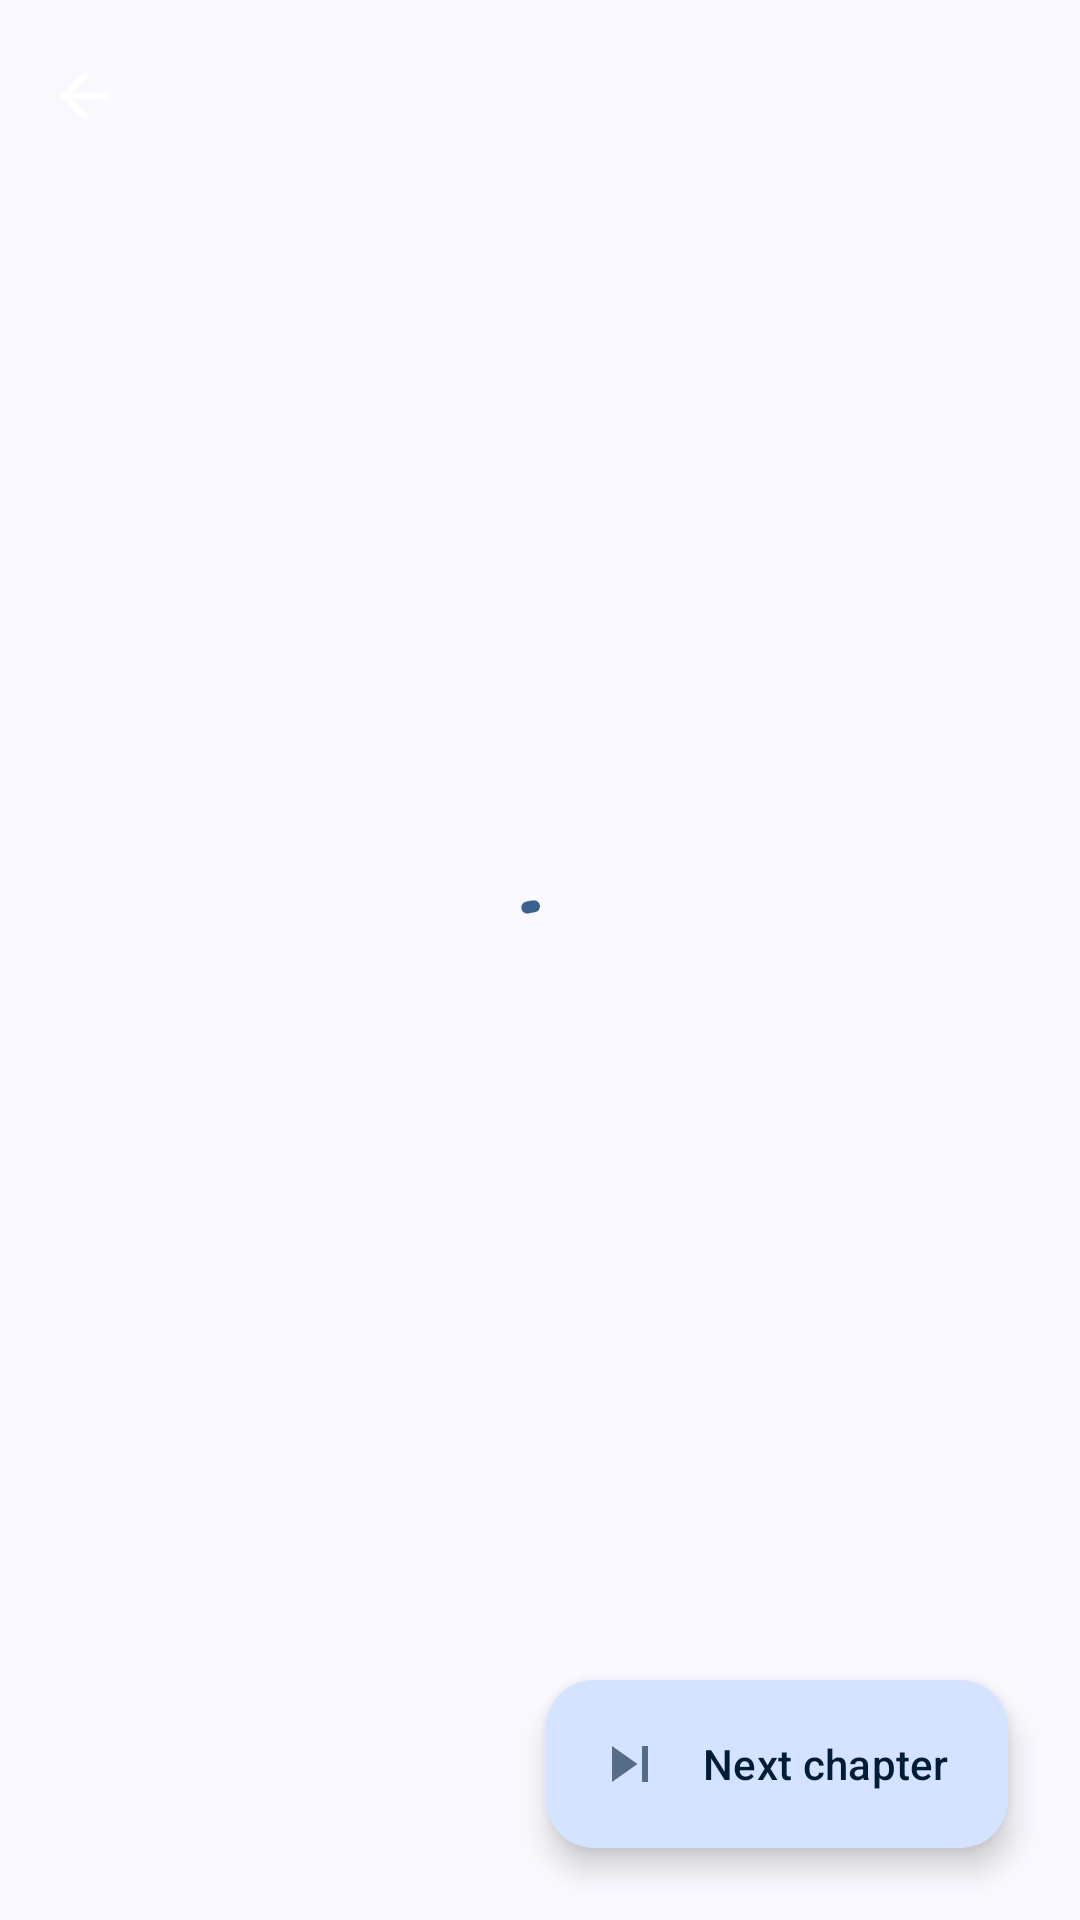

The Android layout XML behind this screen, and the referenced resources:
<!-- AndroidManifest.xml: application theme Theme.CopyMangaNew -->
<!-- res/layout/manga_reader_layout.xml -->
<?xml version="1.0" encoding="utf-8"?>
<androidx.coordinatorlayout.widget.CoordinatorLayout xmlns:android="http://schemas.android.com/apk/res/android"
    xmlns:app="http://schemas.android.com/apk/res-auto"
    xmlns:tools="http://schemas.android.com/tools"
    android:id="@+id/manga_reader_root"
    android:layout_width="match_parent"
    android:layout_height="match_parent"
    tools:context=".MangaReaderActivity">


    <androidx.viewpager2.widget.ViewPager2
        android:id="@+id/manga_reader_view"
        android:layout_width="match_parent"
        android:layout_height="match_parent"
        android:layoutDirection="rtl" />

    <com.google.android.material.progressindicator.CircularProgressIndicator
        android:id="@+id/c_bar_main"
        android:layout_width="wrap_content"
        android:layout_height="wrap_content"
        android:layout_gravity="center"
        android:indeterminate="true" />

    <com.google.android.material.appbar.AppBarLayout
        android:id="@+id/appbar_reader"
        android:layout_width="match_parent"
        android:layout_height="wrap_content"
        android:fitsSystemWindows="true"
        app:layout_behavior="com.google.android.material.appbar.AppBarLayout$Behavior"
        tools:ignore="MissingConstraints">

        <com.google.android.material.appbar.MaterialToolbar
            android:id="@+id/manga_reader_toolbar"
            android:layout_width="match_parent"
            android:layout_height="wrap_content"
            android:background="?colorSurface"
            app:navigationIcon="@drawable/ic_arrow_back"
            app:navigationIconTint="?textColorMe"/>


    </com.google.android.material.appbar.AppBarLayout>

    <com.google.android.material.floatingactionbutton.ExtendedFloatingActionButton
        android:id="@+id/exp_reader_fab"
        android:layout_width="wrap_content"
        android:layout_height="wrap_content"
        android:text="@string/next_chapter"
        app:icon="@drawable/ic_manga_next"
        android:layout_gravity="bottom|end"
        android:layout_margin="24dp"/>

</androidx.coordinatorlayout.widget.CoordinatorLayout>
<!-- resources referenced by this layout -->
<resources>
  <!-- drawable ic_arrow_back (drawable-anydpi) -->
  <vector xmlns:android="http://schemas.android.com/apk/res/android"
      android:width="24dp"
      android:height="24dp"
      android:tint="?colorControlNormal"
      android:viewportWidth="24"
      android:viewportHeight="24">
  
      <path
          android:fillColor="@android:color/white"
          android:pathData="M20,11H7.83l5.59,-5.59L12,4l-8,8 8,8 1.41,-1.41L7.83,13H20v-2z" />
  
  </vector>
  <!-- drawable ic_manga_next (drawable-anydpi) -->
  <vector xmlns:android="http://schemas.android.com/apk/res/android"
      android:width="24dp"
      android:height="24dp"
      android:alpha="0.6"
      android:tint="#333333"
      android:viewportWidth="24"
      android:viewportHeight="24">
  
      <path
          android:fillColor="@android:color/white"
          android:pathData="M6,18l8.5,-6L6,6v12zM16,6v12h2V6h-2z" />
  
  </vector>
  <string name="next_chapter">Next chapter</string>
  <style name="Theme.CopyMangaNew" parent="AppTheme">
          <item name="android:statusBarColor">@android:color/transparent</item>
          <item name="android:navigationBarColor">@android:color/transparent</item>
          <item name="android:enforceNavigationBarContrast" tools:targetApi="q">false</item>
          <item name="android:enforceStatusBarContrast" tools:targetApi="Q">false</item>
          <item name="android:navigationBarDividerColor" tools:targetApi="o_mr1">@null</item>
      </style>
  <color name="md_theme_primary">#3C6090</color>
  <color name="md_theme_onPrimary">#FFFFFF</color>
  <color name="md_theme_primaryContainer">#D4E3FF</color>
  <color name="md_theme_onPrimaryContainer">#001C3A</color>
  <color name="md_theme_secondary">#545F71</color>
  <color name="md_theme_onSecondary">#FFFFFF</color>
  <color name="md_theme_secondaryContainer">#D8E3F8</color>
  <color name="md_theme_onSecondaryContainer">#111C2B</color>
  <color name="md_theme_tertiary">#6D5676</color>
  <color name="md_theme_onTertiary">#FFFFFF</color>
  <color name="md_theme_tertiaryContainer">#F7D8FF</color>
  <color name="md_theme_onTertiaryContainer">#271430</color>
  <color name="md_theme_error">#BA1A1A</color>
  <color name="md_theme_onError">#FFFFFF</color>
  <color name="md_theme_errorContainer">#FFDAD6</color>
  <color name="md_theme_onErrorContainer">#410002</color>
  <color name="md_theme_background">#F9F9FF</color>
  <color name="md_theme_onBackground">#191C20</color>
  <color name="md_theme_surface">#F9F9FF</color>
  <color name="md_theme_onSurface">#191C20</color>
  <color name="md_theme_surfaceVariant">#E0E2EC</color>
  <color name="md_theme_onSurfaceVariant">#43474E</color>
  <color name="md_theme_outline">#74777F</color>
  <color name="md_theme_outlineVariant">#C3C6CF</color>
  <color name="md_theme_inverseSurface">#2E3035</color>
  <color name="md_theme_inverseOnSurface">#F0F0F7</color>
  <color name="md_theme_inversePrimary">#A5C8FF</color>
  <color name="md_theme_primaryFixed">#D4E3FF</color>
  <color name="md_theme_onPrimaryFixed">#001C3A</color>
  <color name="md_theme_primaryFixedDim">#A5C8FF</color>
  <color name="md_theme_onPrimaryFixedVariant">#224876</color>
  <color name="md_theme_secondaryFixed">#D8E3F8</color>
  <color name="md_theme_onSecondaryFixed">#111C2B</color>
  <color name="md_theme_secondaryFixedDim">#BCC7DC</color>
  <color name="md_theme_onSecondaryFixedVariant">#3D4758</color>
  <color name="md_theme_tertiaryFixed">#F7D8FF</color>
  <color name="md_theme_onTertiaryFixed">#271430</color>
  <color name="md_theme_tertiaryFixedDim">#DABDE2</color>
  <color name="md_theme_onTertiaryFixedVariant">#553F5D</color>
  <color name="md_theme_surfaceDim">#D9DAE0</color>
  <color name="md_theme_surfaceBright">#F9F9FF</color>
  <color name="md_theme_surfaceContainerLowest">#FFFFFF</color>
  <color name="md_theme_surfaceContainerLow">#F2F3FA</color>
  <color name="md_theme_surfaceContainer">#EDEDF4</color>
  <color name="md_theme_surfaceContainerHigh">#E7E8EE</color>
  <color name="md_theme_surfaceContainerHighest">#E1E2E9</color>
</resources>
